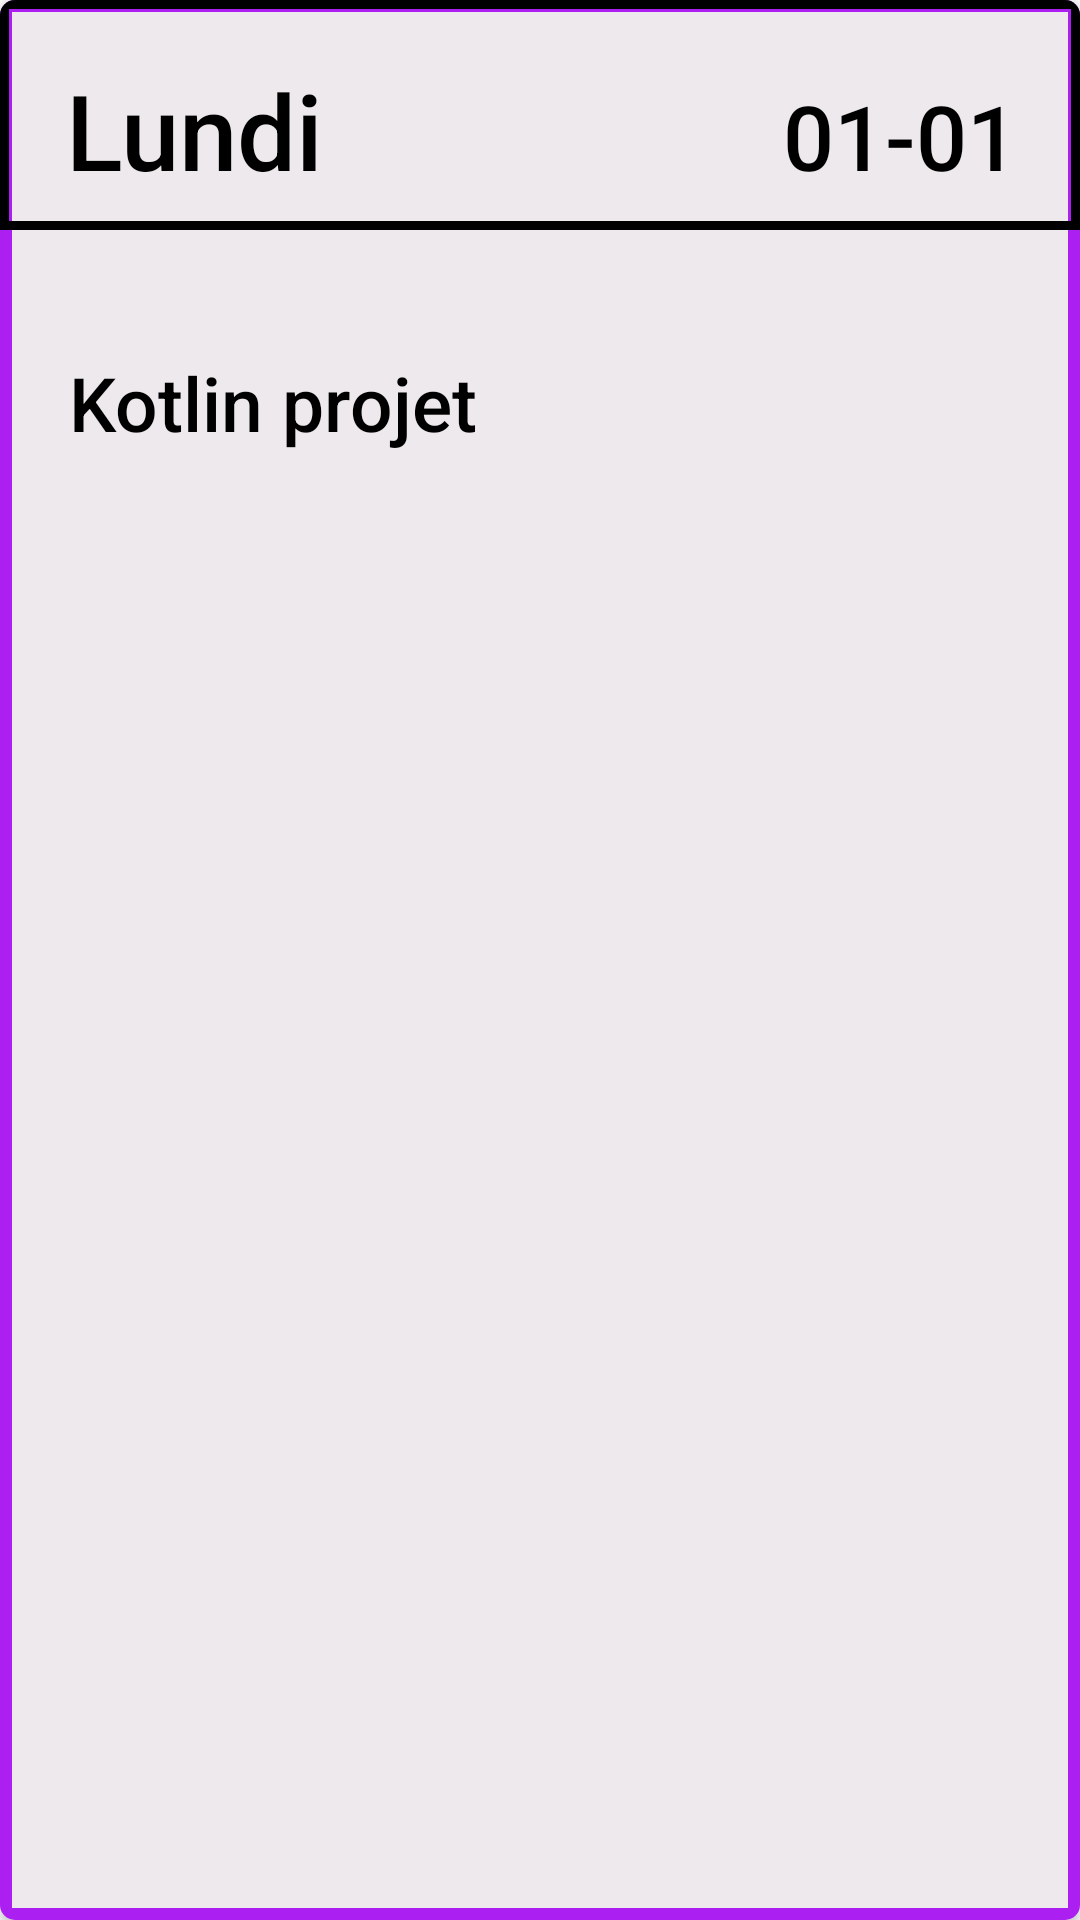

The Android layout XML behind this screen, and the referenced resources:
<!-- AndroidManifest.xml: application theme Theme.MyApplication1 -->
<!-- res/layout/jourlayout2.xml -->
<?xml version="1.0" encoding="utf-8"?>
<androidx.cardview.widget.CardView xmlns:android="http://schemas.android.com/apk/res/android"
    xmlns:app="http://schemas.android.com/apk/res-auto"
    android:id="@+id/RevisionCell"
    android:layout_width="match_parent"
    app:cardCornerRadius="5dp"
    android:layout_margin="5dp"
    android:backgroundTint="#EDE9ED"

    android:layout_height="180dp">

    <LinearLayout

        android:orientation="vertical"
        android:layout_width="match_parent"
        android:background="@drawable/bottom_border"
        android:layout_height="match_parent">

        <LinearLayout
            android:orientation="horizontal"
            android:padding="10dp"
            android:background="@drawable/border_black"
            android:layout_width="match_parent"
            android:layout_marginBottom="20dp"

            android:layout_height="wrap_content">
            <TextView
                android:id="@+id/tv2_day"
                android:layout_width="100dp"
                android:layout_height="wrap_content"
                android:layout_marginStart="12dp"
                android:layout_marginTop="10dp"
                android:text="Lundi"
                android:textColor="#000000"
                style="@style/TextAppearance.AppCompat.Title"
                android:layout_weight="1"
                android:textSize="35sp"
                />

            <TextView
                android:id="@+id/tv2_date"
                android:layout_width="80dp"
                android:layout_height="wrap_content"
                android:layout_marginTop="10dp"
                android:layout_marginEnd="10dp"
                android:text="01-01"
                android:textAlignment="center"
                android:textColor="#000000"
                style="@style/TextAppearance.AppCompat.Title"
                android:textSize="30sp" />
        </LinearLayout>

        <LinearLayout
            android:padding="8dp"
            android:orientation="horizontal"
            android:layout_width="match_parent"
            android:layout_height="wrap_content">
            <TextView
                android:id="@+id/tv2_name"
                android:layout_width="wrap_content"
                android:layout_height="wrap_content"
                android:layout_marginTop="5dp"
                android:layout_gravity="center"
                android:text="Kotlin projet"
                android:textColor="#000000"
                style="@style/TextAppearance.AppCompat.Title"
                android:layout_weight="1"
                android:layout_marginHorizontal="15dp"
                android:textSize="25sp"
                />
            <ImageButton
                android:layout_width="wrap_content"
                android:layout_height="wrap_content"
                android:id="@+id/completedButton"
                android:layout_marginTop="5dp"
                android:layout_gravity="center"
                android:scaleY="1.5"
                android:scaleX="1.5"
                android:layout_marginRight="20dp"
                android:visibility="invisible"
                android:contentDescription="@string/checkbox"
                android:src="@drawable/ic_unchecked_button_24"
                android:backgroundTint="@android:color/transparent"
                />

        </LinearLayout>



    </LinearLayout>


</androidx.cardview.widget.CardView>
<!-- resources referenced by this layout -->
<resources>
  <!-- drawable border_black (drawable) -->
  <?xml version="1.0" encoding="utf-8"?>
  <shape xmlns:android="http://schemas.android.com/apk/res/android">
      <stroke
          android:color="#000000"
          android:width="3dp" />
  </shape>
  <!-- drawable bottom_border (drawable) -->
  <?xml version="1.0" encoding="utf-8"?>
  <shape xmlns:android="http://schemas.android.com/apk/res/android">
      <stroke
          android:color="#AB20F1"
          android:width="4dp" />
  </shape>
  <!-- drawable ic_unchecked_button_24 (drawable) -->
  <vector android:height="24dp" android:tint="#AB20F1"
      android:viewportHeight="24" android:viewportWidth="24"
      android:width="24dp" xmlns:android="http://schemas.android.com/apk/res/android">
      <path android:fillColor="@android:color/white" android:pathData="M12,2C6.48,2 2,6.48 2,12s4.48,10 10,10 10,-4.48 10,-10S17.52,2 12,2zM12,20c-4.42,0 -8,-3.58 -8,-8s3.58,-8 8,-8 8,3.58 8,8 -3.58,8 -8,8z"/>
  </vector>
  <string name="checkbox">CheckBox</string>
  <style name="Theme.MyApplication1" parent="Theme.MaterialComponents.DayNight.DarkActionBar">
          
          <item name="colorPrimary">@color/purple_dyalna</item>
          <item name="colorPrimaryVariant">@color/purple_200</item>
          <item name="colorOnPrimary">@color/white</item>
          
          <item name="colorSecondary">@color/teal_200</item>
          <item name="colorSecondaryVariant">@color/teal_700</item>
          <item name="colorOnSecondary">@color/black</item>
          
          <item name="android:statusBarColor">?attr/colorPrimaryVariant</item>
          
      </style>
  <color name="purple_dyalna"> #9A08B3 </color>
  <color name="purple_200">#FFBB86FC</color>
  <color name="white">#FFFFFFFF</color>
  <color name="teal_200">#FF03DAC5</color>
  <color name="teal_700">#FF018786</color>
  <color name="black">#FF000000</color>
</resources>
